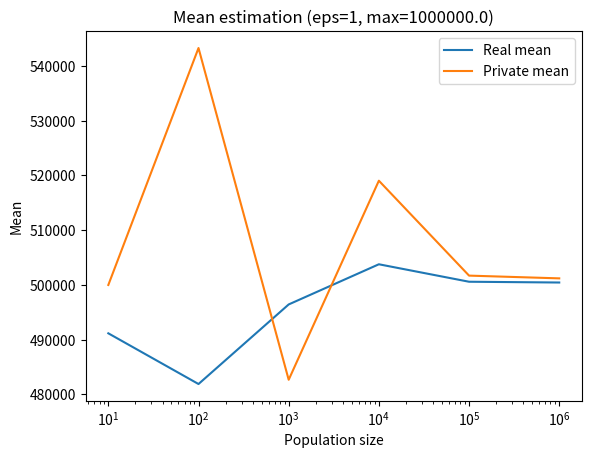

Reproduce this figure in Python.
import math
import random
from typing import List


class Counter:
    def __init__(self, eps: float, max_value: float):
        self.eps = eps
        self.max_value = max_value

    def one_bit(self, value: float) -> int:
        """Implementation of 1BitMean
        Returns 0/1 representing the value in a private way"""
        e_eps = math.exp(self.eps)
        top = self.max_value + value*e_eps - value
        bot = self.max_value * e_eps + self.max_value
        prob = top / bot
        return 1 if random.random() <= prob else 0

    def mean(self, bits: List[int]) -> float:
        """Implementation of mean estimation
        Returns the estimated mean from a set of bits gathered from 1BitMean"""
        e_eps = math.exp(self.eps)
        n = len(bits)
        s = sum(
            [(val*(e_eps+1) - 1) / (e_eps - 1) for val in bits]
        )
        return (self.max_value / n) * s


if __name__ == "__main__":
    import matplotlib.pyplot as plt
    from typing import Tuple

    eps = 1
    max_value = 1e6

    def calc(n: int) -> Tuple[float, float]:
        counter = Counter(eps, max_value)
        values = [random.uniform(0, max_value) for _ in range(n)]
        bits = [counter.one_bit(values[i]) for i in range(n)]
        return (
            sum(values) / n,
            counter.mean(bits)
        )

    x = [1e1, 1e2, 1e3, 1e4, 1e5, 1e6]
    results = [calc(int(n)) for n in x]
    y_1 = [y[0] for y in results]
    y_2 = [y[1] for y in results]

    plt.title("Mean estimation (eps={}, max={})".format(eps, max_value))
    plt.xlabel("Population size")
    plt.xscale("log")
    plt.ylabel("Mean")
    plt.plot(x, y_1, label="Real mean")
    plt.plot(x, y_2, label="Private mean")
    plt.legend()
    plt.show()
